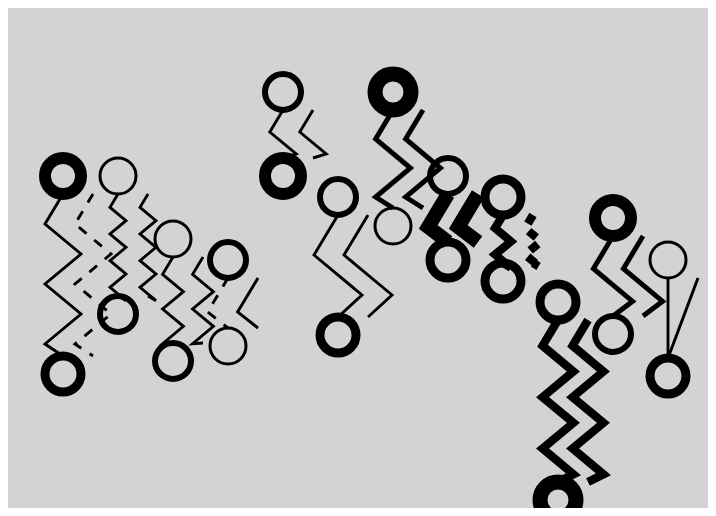
D3 v6 page, settled after 360 driven frames (6 s of simulated time); the page loaded 1 data file(s).


// ── main.js
let viz = d3.select("#d3focus")
    .attr("width", "700px")
    .attr("height", "500px");
const marginX = 20;
const marginY = 40;
const tanG = 0.6;

d3.json("data.json").then(rawData => {
  // console.log(rawData);
  let groups = viz.selectAll(".groups").data(rawData).enter()
    .append("g")
    .attr("class", "groups");
  groups.attr("transform", (d,i) =>{
    let width = viz.node().width.baseVal.value;
    let height = viz.node().height.baseVal.value;
    let x = (i+1) * (width - 2 * marginX) / rawData.length;
    let y = ((parseInt(d.timestamp.slice(11, 13)) + 8 - 6) / 20) * (height - 2 * marginY);
    // console.log(x,y);
    return `translate(${x}, ${y})`
  })
  groups.append("circle")
    .attr("class", "starting")
    .attr("r", 18)
    .attr("fill", "none")
    .attr("stroke", "black")
    .attr("stroke-width", d => d.startingComplexity * 3);
  groups.append("polyline")
    .attr("class","lefthand")
    .attr("stroke", "black")
    .attr("fill", "none")
    .attr("stroke-width", d => 1.7 ** d.speed)
    .attr("stroke-dasharray", d => d.hand == "left" ? 10 : "none")
    .attr("points", d =>{
      let lineLength = d.distance * 20 + 50;
      let turns = d.turns;
      if (turns == 0){
        return `0,18 0,${lineLength}`
      }
      else{
        let gap = lineLength / (turns + 1);
        let outputStr = "0,18 ";
        for (let i = 0; i < turns; i++) {
          let wide = gap * tanG;
          if (i % 2 == 0) {
            outputStr += `${-wide},${18+gap*(i+1)} `;
          }else{
            outputStr += `${wide},${18+gap*(i+1)} `;
          }
        }
        outputStr += `0,${lineLength}`;
        console.log(outputStr);
        return outputStr;
      }
    });
    groups.append("polyline")
      .attr("class","righthand")
      .attr("stroke", "black")
      .attr("fill", "none")
      .attr("stroke-width", d => 1.7 ** d.speed)
      .attr("stroke-dasharray", d => d.hand == "right" ? 10 : "none")
      .attr("points", d =>{
        let lineLength = d.distance * 20 + 50;
        let turns = d.turns;
        if (turns == 0){
          return `30,18 0,${lineLength}`
        }
        else{
          let gap = lineLength / (turns + 1);
          let outputStr = "30,18 ";
          for (let i = 0; i < turns; i++) {
            let wide = gap * tanG;
            if (i % 2 == 0) {
              outputStr += `${-wide+30},${18+gap*(i+1)} `;
            }else{
              outputStr += `${wide+30},${18+gap*(i+1)} `;
            }
          }
          outputStr += `30,${lineLength}`;
          console.log(outputStr);
          return outputStr;
        }
      });
    groups.append("circle")
      .attr("class", "starting")
      .attr("r", 18)
      .attr("fill", "none")
      .attr("stroke", "black")
      .attr("cy", d => d.distance * 20 + 18 + 50)
      .attr("stroke-width", d => d.endingComplexity * 3);

})


### data: data.json
[
 {
  "timestamp": "2021-02-10T06:36:27.170Z",
  "speed": 2,
  "distance": 6.5,
  "startingComplexity": 4,
  "endingComplexity": 3,
  "hand": "right",
  "turns": 5
 },
 {
  "timestamp": "2021-02-13T06:40:52.834Z",
  "speed": 2,
  "distance": 3.5,
  "startingComplexity": 1,
  "endingComplexity": 2,
  "hand": "both",
  "turns": 8
 },
 {
  "timestamp": "2021-02-13T09:39:01.286Z",
  "speed": 2,
  "distance": 2.7,
  "startingComplexity": 1,
  "endingComplexity": 2,
  "hand": "both",
  "turns": 5
 },
 {
  "timestamp": "2021-02-14T10:56:51.485Z",
  "speed": 2,
  "distance": 0.9,
  "startingComplexity": 2,
  "endingComplexity": 1,
  "hand": "left",
  "turns": 1
 },
 {
  "timestamp": "2021-02-15T02:52:59.766Z",
  "speed": 2,
  "distance": 0.8,
  "startingComplexity": 2,
  "endingComplexity": 4,
  "hand": "both",
  "turns": 2
 },
 {
  "timestamp": "2021-02-15T07:18:44.000Z",
  "speed": 2,
  "distance": 3.5,
  "startingComplexity": 2,
  "endingComplexity": 3,
  "hand": "both",
  "turns": 2
 },
 {
  "timestamp": "2021-02-19T02:16:30.000Z",
  "speed": 3,
  "distance": 3.3,
  "startingComplexity": 5,
  "endingComplexity": 1,
  "hand": "both",
  "turns": 3
 },
 {
  "timestamp": "2021-02-20T06:51:37.000Z",
  "speed": 5,
  "distance": 0.8,
  "startingComplexity": 2,
  "endingComplexity": 3,
  "hand": "both",
  "turns": 1
 },
 "... 4 more items"
]